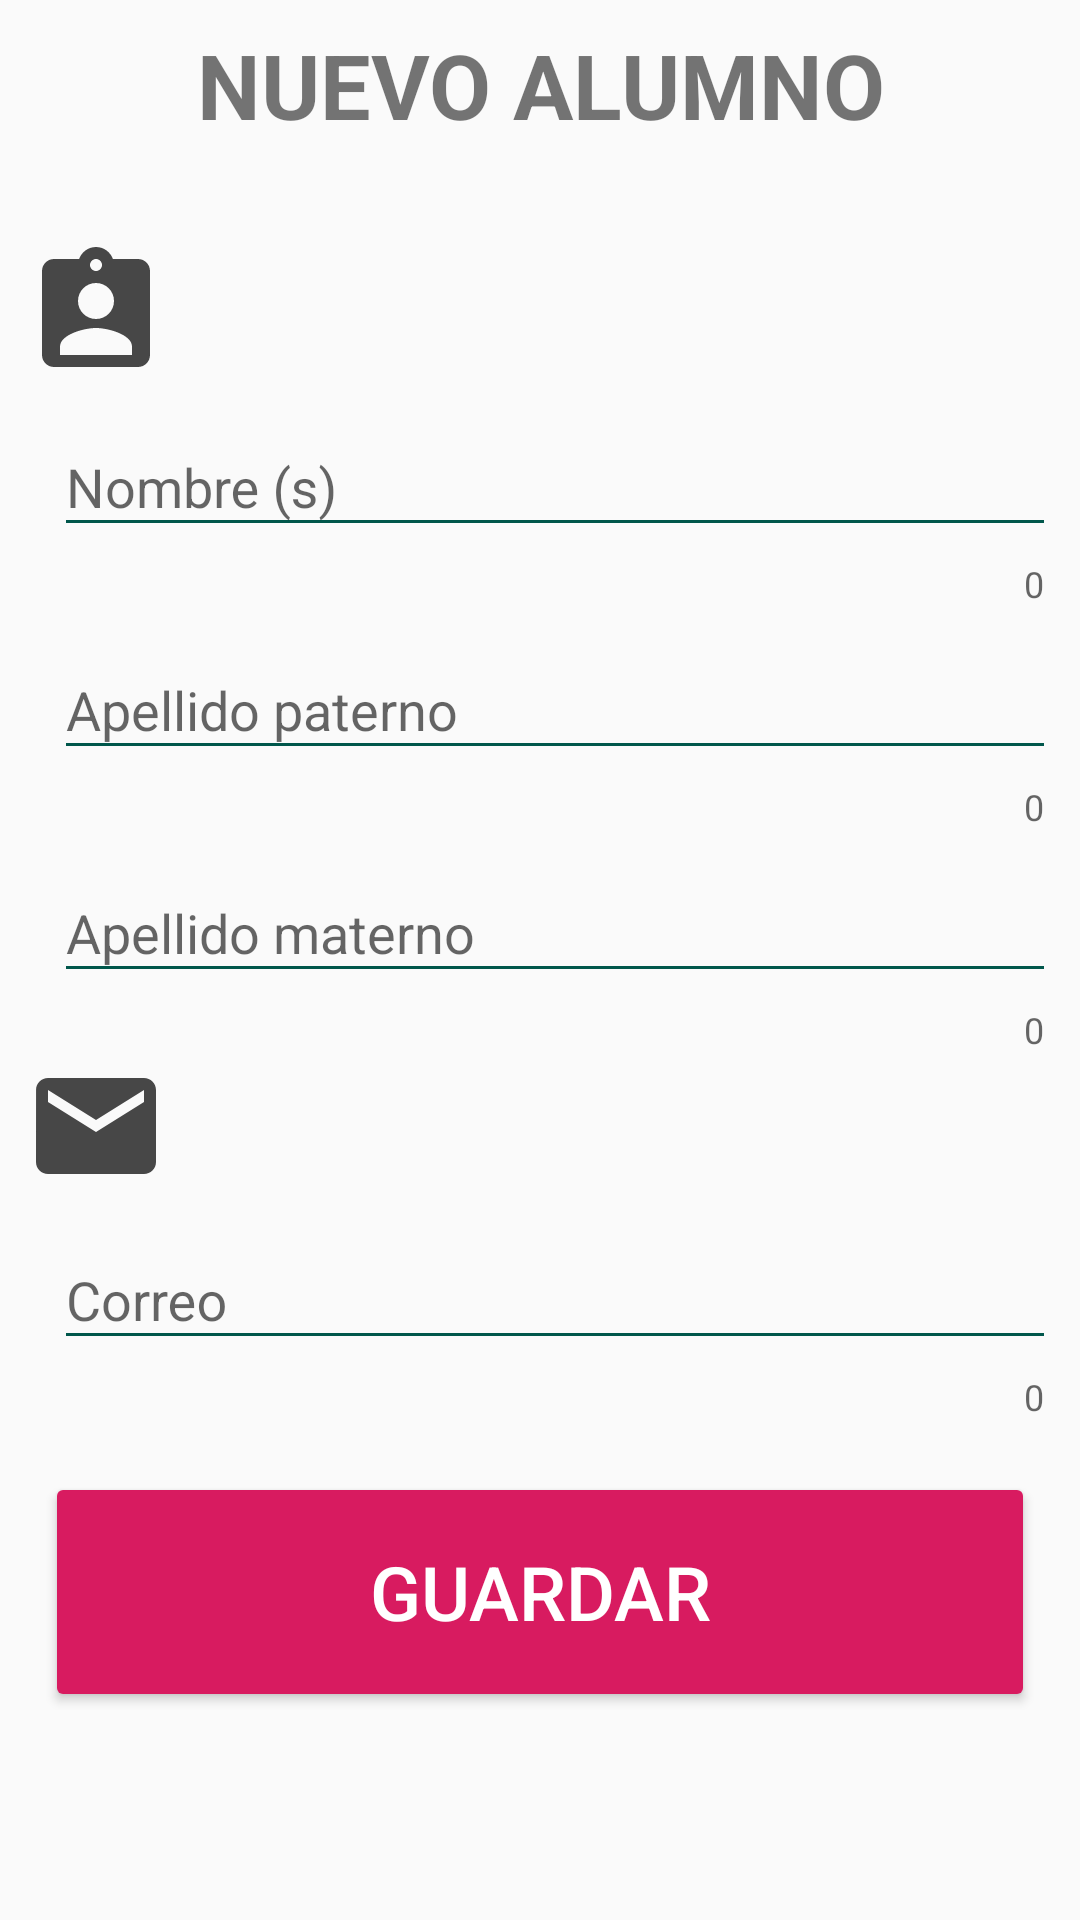

Layout XML and referenced resources for this Android screen:
<!-- AndroidManifest.xml: application theme Theme.Asistencia2022 -->
<!-- res/layout/alumnos_nuevo.xml -->
<?xml version="1.0" encoding="utf-8"?>
<androidx.constraintlayout.widget.ConstraintLayout
    xmlns:android="http://schemas.android.com/apk/res/android"
    xmlns:app="http://schemas.android.com/apk/res-auto"
    xmlns:tools="http://schemas.android.com/tools"
    android:layout_width="match_parent"
    android:layout_height="match_parent"
    tools:context=".AlumnosNuevo">

    <TextView
        android:id="@+id/textView3"
        android:layout_width="match_parent"
        android:layout_height="wrap_content"
        android:layout_marginStart="8dp"
        android:layout_marginTop="8dp"
        android:layout_marginEnd="8dp"
        android:gravity="center"
        android:text="@string/nuevo_alumno"
        android:textSize="30dp"
        android:textStyle="bold"
        app:layout_constraintEnd_toEndOf="parent"
        app:layout_constraintStart_toStartOf="parent"
        app:layout_constraintTop_toTopOf="parent" />

    <LinearLayout
        android:id="@+id/linearLayout2"
        android:layout_width="match_parent"
        android:layout_height="wrap_content"
        android:layout_marginStart="8dp"
        android:layout_marginTop="32dp"
        android:layout_marginEnd="8dp"
        android:orientation="vertical"
        app:layout_constraintEnd_toEndOf="parent"
        app:layout_constraintHorizontal_bias="0.0"
        app:layout_constraintStart_toStartOf="parent"
        app:layout_constraintTop_toBottomOf="@+id/textView3">

        <ImageView
            android:id="@+id/image"
            android:layout_width="48dp"
            android:layout_height="48dp"
            android:scaleType="fitXY"
            app:srcCompat="@drawable/nombre_alumno" />

        <com.google.android.material.textfield.TextInputLayout
            android:id="@+id/text1"
            android:layout_width="match_parent"
            android:layout_height="wrap_content"
            android:hint="@string/nombre_alumno"
            android:paddingLeft="10dp"
            app:counterEnabled="true"
            app:errorEnabled="true"
            app:hintEnabled="true"
            app:hintTextAppearance="@style/Hint">

            <com.google.android.material.textfield.TextInputEditText
                android:id="@+id/nombre"
                android:layout_width="match_parent"
                android:layout_height="wrap_content"
                android:theme="@style/EditText"
                android:inputType="textPersonName"/>

        </com.google.android.material.textfield.TextInputLayout>

        <com.google.android.material.textfield.TextInputLayout
            android:id="@+id/text2"
            android:layout_width="match_parent"
            android:layout_height="wrap_content"
            android:hint="@string/paterno_alumno"
            android:paddingLeft="10dp"
            app:counterEnabled="true"
            app:errorEnabled="true"
            app:hintEnabled="true"
            app:hintTextAppearance="@style/Hint">

            <com.google.android.material.textfield.TextInputEditText
                android:id="@+id/paterno"
                android:layout_width="match_parent"
                android:layout_height="wrap_content"
                android:theme="@style/EditText"
                android:inputType="textPersonName"/>

        </com.google.android.material.textfield.TextInputLayout>

        <com.google.android.material.textfield.TextInputLayout
            android:id="@+id/text3"
            android:layout_width="match_parent"
            android:layout_height="wrap_content"
            android:hint="@string/materno_alumno"
            android:paddingLeft="10dp"
            app:counterEnabled="true"
            app:errorEnabled="true"
            app:hintEnabled="true"
            app:hintTextAppearance="@style/Hint">

            <com.google.android.material.textfield.TextInputEditText
                android:id="@+id/materno"
                android:layout_width="match_parent"
                android:layout_height="wrap_content"
                android:theme="@style/EditText"
                android:inputType="textPersonName"/>

        </com.google.android.material.textfield.TextInputLayout>

        <ImageView
            android:id="@+id/image2"
            android:layout_width="48dp"
            android:layout_height="48dp"
            android:scaleType="fitXY"
            app:srcCompat="@drawable/email" />

        <com.google.android.material.textfield.TextInputLayout
            android:id="@+id/text4"
            android:layout_width="match_parent"
            android:layout_height="wrap_content"
            android:hint="@string/correo_alumno"
            android:paddingLeft="10dp"
            app:counterEnabled="true"
            app:errorEnabled="true"
            app:hintEnabled="true"
            app:hintTextAppearance="@style/Hint"
            >

            <com.google.android.material.textfield.TextInputEditText
                android:id="@+id/correo"
                android:layout_width="match_parent"
                android:layout_height="wrap_content"
                android:theme="@style/EditText"
                android:inputType="textEmailAddress"/>

        </com.google.android.material.textfield.TextInputLayout>

    </LinearLayout>

    <Button
        android:id="@+id/guardar"
        android:layout_width="match_parent"
        android:layout_height="80dp"
        android:layout_marginStart="15dp"
        android:layout_marginEnd="15dp"
        android:backgroundTint="@color/colorAccent"
        android:drawablePadding="10dp"
        android:text="@string/guardar"
        android:textColor="#ffffff"
        android:textSize="25dp"
        android:theme="@style/Animation.Design.BottomSheetDialog"
        app:layout_constraintBottom_toBottomOf="parent"
        app:layout_constraintEnd_toEndOf="parent"
        app:layout_constraintHorizontal_bias="0.0"
        app:layout_constraintStart_toStartOf="parent"
        app:layout_constraintTop_toBottomOf="@+id/linearLayout2"
        app:layout_constraintVertical_bias="0.198" />

</androidx.constraintlayout.widget.ConstraintLayout>
<!-- resources referenced by this layout -->
<resources>
  <color name="colorAccent">#d81b60</color>
  <!-- drawable email (drawable) -->
  <vector xmlns:android="http://schemas.android.com/apk/res/android"
      android:width="24dp"
      android:height="24dp"
      android:viewportWidth="24.0"
      android:viewportHeight="24.0"
      android:tint="#474747">
      <path
          android:fillColor="@android:color/white"
          android:pathData="M20,4L4,4c-1.1,0 -1.99,0.9 -1.99,2L2,18c0,1.1 0.9,2 2,2h16c1.1,0 2,-0.9 2,-2L22,6c0,-1.1 -0.9,-2 -2,-2zM20,8l-8,5 -8,-5L4,6l8,5 8,-5v2z"/>
  </vector>
  <!-- drawable nombre_alumno (drawable) -->
  <vector xmlns:android="http://schemas.android.com/apk/res/android"
      android:width="24dp"
      android:height="24dp"
      android:viewportWidth="24.0"
      android:viewportHeight="24.0"
      android:tint="#474747">
      <path
          android:fillColor="@android:color/white"
          android:pathData="M19,3h-4.18C14.4,1.84 13.3,1 12,1c-1.3,0 -2.4,0.84 -2.82,2L5,3c-1.1,0 -2,0.9 -2,2v14c0,1.1 0.9,2 2,2h14c1.1,0 2,-0.9 2,-2L21,5c0,-1.1 -0.9,-2 -2,-2zM12,3c0.55,0 1,0.45 1,1s-0.45,1 -1,1 -1,-0.45 -1,-1 0.45,-1 1,-1zM12,7c1.66,0 3,1.34 3,3s-1.34,3 -3,3 -3,-1.34 -3,-3 1.34,-3 3,-3zM18,19L6,19v-1.4c0,-2 4,-3.1 6,-3.1s6,1.1 6,3.1L18,19z"/>
  </vector>
  <string name="correo_alumno">Correo</string>
  <string name="guardar">Guardar</string>
  <string name="materno_alumno">Apellido materno</string>
  <string name="nombre_alumno">Nombre (s)</string>
  <string name="nuevo_alumno">NUEVO ALUMNO</string>
  <string name="paterno_alumno">Apellido paterno</string>
  <style name="EditText" parent="Theme.Asistencia2022">
          <item name="colorControlNormal">@color/colorPrimaryDark</item>
          <item name="colorControlActivated">@color/colorPrimaryDark</item>
          <item name="android:textColor">#ffffff</item>
          <item name="android:textSize">18dp</item>
      </style>
  <style name="Hint" parent="TextAppearance.Design.Hint">
          <item name="android:textColor">@color/colorPrimaryDark</item>
          <item name="android:textSize">14dp</item>
  
      </style>
  <style name="Theme.Asistencia2022" parent="Theme.AppCompat.Light.DarkActionBar">
          
          <item name="colorPrimary">@color/purple_500</item>
          <item name="colorPrimaryVariant">@color/purple_700</item>
          <item name="colorOnPrimary">@color/white</item>
          
          <item name="colorSecondary">@color/teal_200</item>
          <item name="colorSecondaryVariant">@color/teal_700</item>
          <item name="colorOnSecondary">@color/black</item>
          
          <item name="android:statusBarColor" tools:targetApi="l">?attr/colorPrimaryVariant</item>
          
      </style>
  <color name="colorPrimaryDark">#00574B</color>
  <color name="purple_500">#FF6200EE</color>
  <color name="purple_700">#FF3700B3</color>
  <color name="white">#FFFFFFFF</color>
  <color name="teal_200">#FF03DAC5</color>
  <color name="teal_700">#FF018786</color>
  <color name="black">#FF000000</color>
</resources>
